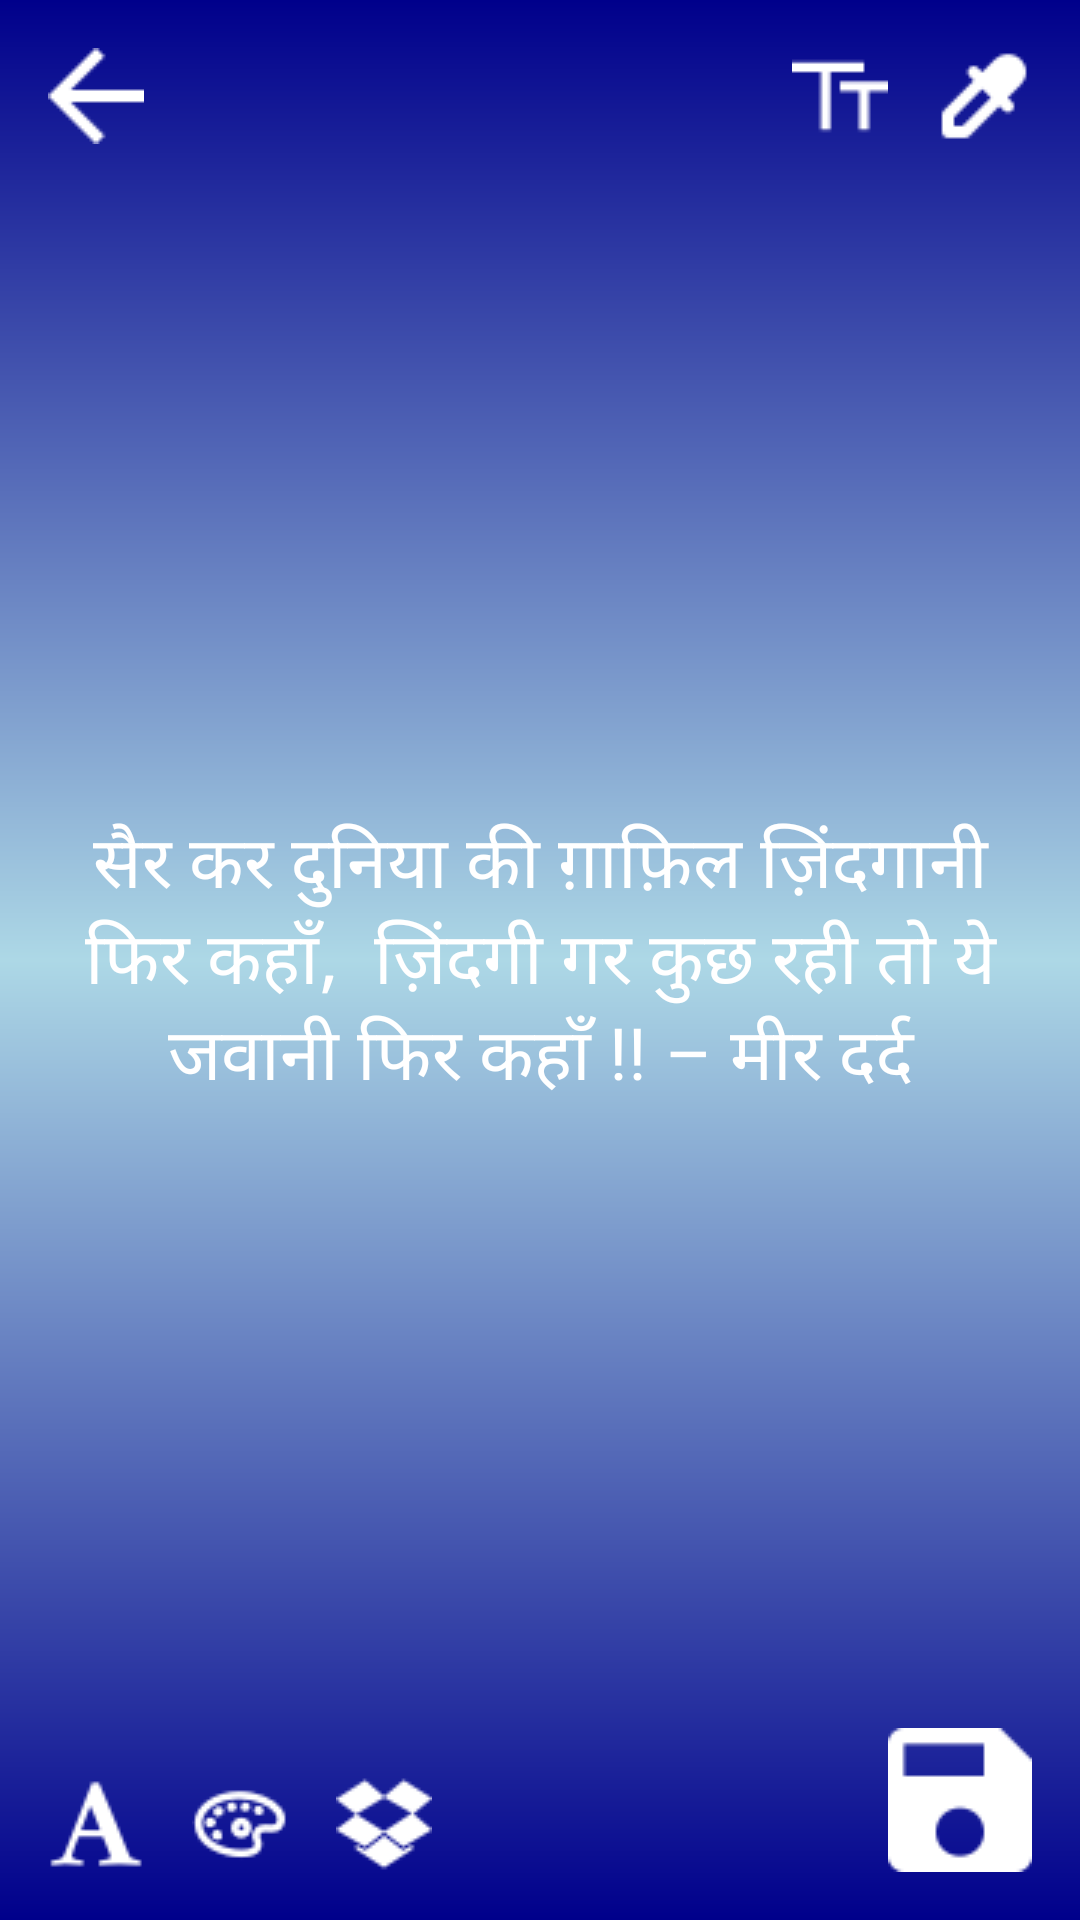

This screen was rendered from an Android layout file. Write that file and the resources it references.
<!-- AndroidManifest.xml: application theme AppTheme -->
<!-- res/layout/activity_edit_screen.xml -->
<?xml version="1.0" encoding="utf-8"?>
<androidx.constraintlayout.widget.ConstraintLayout xmlns:android="http://schemas.android.com/apk/res/android"
    xmlns:app="http://schemas.android.com/apk/res-auto"
    xmlns:tools="http://schemas.android.com/tools"
    android:layout_width="match_parent"
    android:layout_height="match_parent"
    tools:context=".EditScreen">

    <FrameLayout
        android:id="@+id/framlayout"
        android:layout_width="0dp"
        android:layout_height="0dp"
        android:background="@drawable/bg1"
        app:layout_constraintTop_toTopOf="parent"
        app:layout_constraintBottom_toBottomOf="parent"
        app:layout_constraintStart_toStartOf="parent"
        app:layout_constraintEnd_toEndOf="parent">

        <androidx.constraintlayout.widget.ConstraintLayout
            android:layout_width="match_parent"
            android:layout_height="match_parent">

        <androidx.appcompat.widget.AppCompatTextView
            android:id="@+id/statustext"
            android:layout_width="0dp"
            android:layout_height="0dp"
            app:layout_constraintStart_toStartOf="parent"
            app:layout_constraintEnd_toEndOf="parent"
            app:layout_constraintTop_toTopOf="parent"
            app:layout_constraintBottom_toBottomOf="parent"
            android:layout_marginStart="16dp"
            android:layout_marginEnd="16dp"
            android:text="सैर कर दुनिया की ग़ाफ़िल ज़िंदगानी फिर कहाँ,  ज़िंदगी गर कुछ रही तो ये जवानी फिर कहाँ !! – मीर दर्द"
            android:layout_gravity="center"
            android:textSize="24sp"
            android:gravity="center"
            android:textColor="@android:color/white"/>

        </androidx.constraintlayout.widget.ConstraintLayout>
    </FrameLayout>



    <androidx.appcompat.widget.AppCompatImageView
        android:id="@+id/font"
        android:layout_width="wrap_content"
        android:layout_height="wrap_content"
        app:layout_constraintStart_toStartOf="parent"
        app:layout_constraintBottom_toBottomOf="parent"
        android:src="@drawable/font"
        android:layout_marginStart="16dp"
        android:layout_marginBottom="16dp"/>

    <androidx.appcompat.widget.AppCompatImageView
        android:id="@+id/color"
        android:layout_width="wrap_content"
        android:layout_height="wrap_content"
        app:layout_constraintStart_toEndOf="@id/font"
        app:layout_constraintBottom_toBottomOf="@id/font"
        app:layout_constraintTop_toTopOf="@id/font"
        android:layout_marginStart="16dp"
        android:src="@drawable/color"/>

    <androidx.appcompat.widget.AppCompatImageView
        android:id="@+id/gradiant"
        android:layout_width="wrap_content"
        android:layout_height="wrap_content"
        app:layout_constraintStart_toEndOf="@id/color"
        app:layout_constraintBottom_toBottomOf="@id/font"
        app:layout_constraintTop_toTopOf="@id/font"
        android:layout_marginStart="16dp"
        android:src="@drawable/gradiant"/>

    <androidx.appcompat.widget.AppCompatImageView
        android:id="@+id/colorpicker"
        android:layout_width="wrap_content"
        android:layout_height="wrap_content"
        app:layout_constraintEnd_toEndOf="parent"
        app:layout_constraintTop_toTopOf="parent"
        android:layout_marginEnd="16dp"
        android:layout_marginTop="16dp"
        android:src="@drawable/colorpicker"/>

    <androidx.appcompat.widget.AppCompatImageView
        android:id="@+id/textsize"
        android:layout_width="wrap_content"
        android:layout_height="wrap_content"
        app:layout_constraintEnd_toStartOf="@id/colorpicker"
        app:layout_constraintTop_toTopOf="parent"
        app:layout_constraintBottom_toBottomOf="@id/colorpicker"
        android:layout_marginEnd="16dp"
        android:layout_marginTop="16dp"
        android:src="@drawable/textsize"/>

    <androidx.appcompat.widget.AppCompatImageView
        android:id="@+id/save"
        android:layout_width="wrap_content"
        android:layout_height="wrap_content"
        app:layout_constraintEnd_toEndOf="parent"
        app:layout_constraintBottom_toBottomOf="parent"
        android:layout_marginEnd="16dp"
        android:layout_marginBottom="16dp"
        android:src="@drawable/save"/>

    <androidx.appcompat.widget.AppCompatImageView
        android:id="@+id/back"
        android:layout_width="wrap_content"
        android:layout_height="wrap_content"
        app:layout_constraintStart_toStartOf="parent"
        app:layout_constraintTop_toTopOf="parent"
        android:layout_marginStart="16dp"
        android:layout_marginTop="16dp"
        android:src="@drawable/back"/>




</androidx.constraintlayout.widget.ConstraintLayout>
<!-- resources referenced by this layout -->
<resources>
  <!-- drawable back: png bitmap (drawable, 178 bytes) -->
  <!-- drawable bg1 (drawable) -->
  <?xml version="1.0" encoding="UTF-8"?>
  <shape xmlns:android="http://schemas.android.com/apk/res/android" android:shape="rectangle" >
  
      <gradient
          android:angle="90"
          android:centerColor="#add8e6"
          android:endColor="#00008b"
          android:startColor="#00008b"
          android:type="linear" />
  </shape>
  <!-- drawable color: png bitmap (drawable, 877 bytes) -->
  <!-- drawable colorpicker: png bitmap (drawable, 407 bytes) -->
  <!-- drawable font: png bitmap (drawable, 608 bytes) -->
  <!-- drawable gradiant: png bitmap (drawable, 732 bytes) -->
  <!-- drawable save: png bitmap (drawable, 581 bytes) -->
  <!-- drawable textsize: png bitmap (drawable, 242 bytes) -->
  <style name="AppTheme" parent="Theme.AppCompat.Light.DarkActionBar">
          
          <item name="colorPrimary">#ff0000</item>
          <item name="colorPrimaryDark">#990000</item>
          <item name="colorAccent">#D81B60</item>
  
  
      </style>
</resources>
